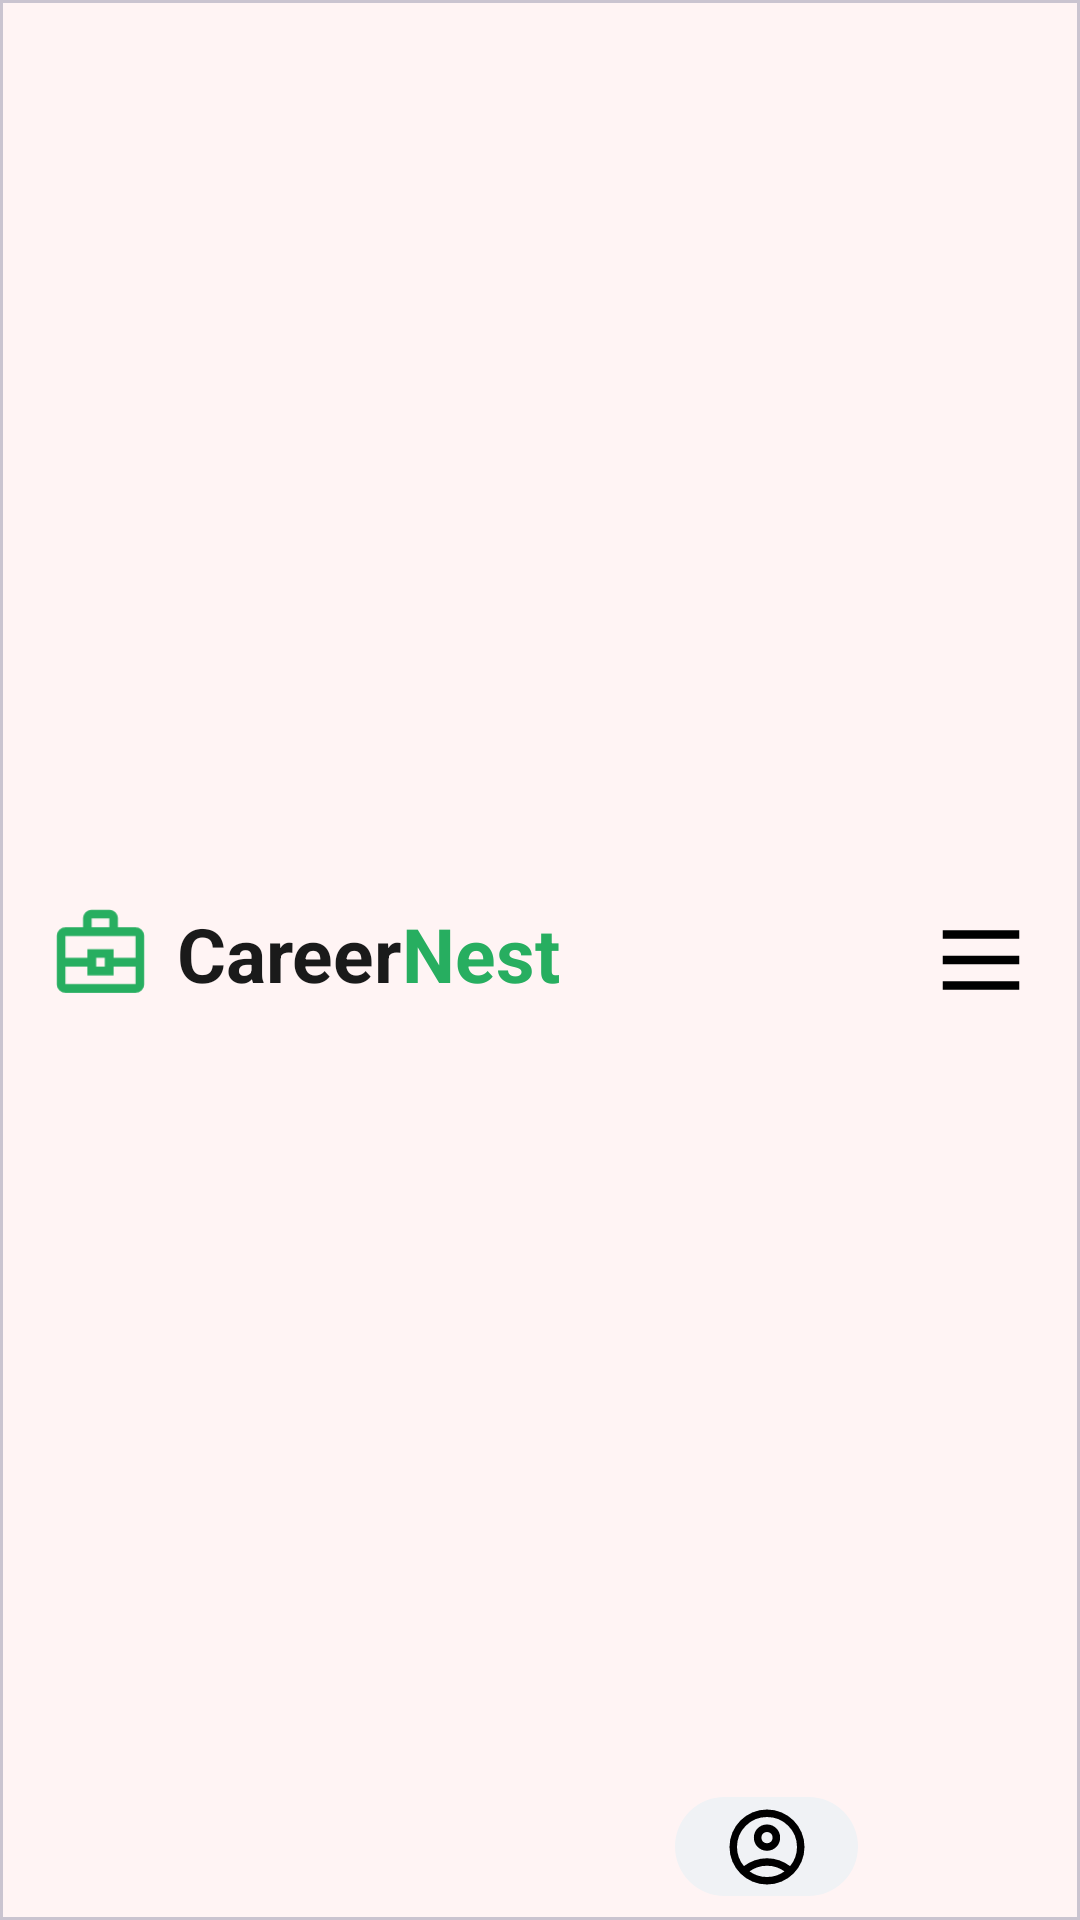

Reconstruct the res/layout file that produces this screen, plus the resources it refers to.
<!-- AndroidManifest.xml: application theme Theme.CareerNestR -->
<!-- res/layout/layout_header_top.xml -->
<?xml version="1.0" encoding="utf-8"?>
<com.google.android.material.card.MaterialCardView
    xmlns:android="http://schemas.android.com/apk/res/android"
    xmlns:app="http://schemas.android.com/apk/res-auto"
    xmlns:tools="http://schemas.android.com/tools"
    android:layout_width="match_parent"
    android:layout_height="wrap_content"
    app:cardBackgroundColor="#FFF4F4"
    app:cardElevation="8dp"
    app:cardCornerRadius="0dp"
    android:layout_gravity="top">

    <androidx.constraintlayout.widget.ConstraintLayout
        android:layout_width="match_parent"
        android:layout_height="match_parent"
        android:paddingHorizontal="16dp">

        <ImageView
            android:id="@+id/logo_icon"
            android:layout_width="35dp"
            android:layout_height="35dp"
            android:layout_marginTop="-5dp"
            android:src="@drawable/ic_briefcase"
            app:layout_constraintBottom_toBottomOf="parent"
            app:layout_constraintStart_toStartOf="parent"
            app:layout_constraintTop_toTopOf="parent"
            app:tint="#27AE60" />

        <LinearLayout
            android:id="@+id/brand_name_layout"
            android:layout_width="wrap_content"
            android:layout_height="wrap_content"
            android:layout_marginStart="8dp"
            android:orientation="horizontal"
            app:layout_constraintBottom_toBottomOf="parent"
            app:layout_constraintStart_toEndOf="@id/logo_icon"
            app:layout_constraintTop_toTopOf="parent">

            <TextView
                android:layout_width="wrap_content"
                android:layout_height="wrap_content"
                android:text="Career"
                android:layout_marginTop="-5dp"
                android:textColor="#1A1A1A"
                android:textSize="25sp"
                android:textStyle="bold" />

            <TextView
                android:layout_width="wrap_content"
                android:layout_height="wrap_content"
                android:text="Nest"
                android:layout_marginTop="-5dp"
                android:textColor="#27AE60"
                android:textSize="25sp"
                android:textStyle="bold" />
        </LinearLayout>

        <com.google.android.material.imageview.ShapeableImageView
            android:id="@+id/profile_image"
            android:layout_width="77dp"
            android:layout_height="49dp"
            android:layout_marginEnd="16dp"
            android:background="#F0F2F5"
            android:padding="8dp"
            android:scaleType="centerInside"
            android:src="@drawable/ic_brain"
            app:layout_constraintBottom_toBottomOf="parent"
            app:layout_constraintEnd_toStartOf="@id/menu_icon"
            app:layout_constraintTop_toTopOf="parent"
            app:layout_constraintVertical_bias="1.0"
            app:shapeAppearanceOverlay="@style/CircleImage" />

        <ImageView
            android:id="@+id/menu_icon"
            android:layout_width="34dp"
            android:layout_height="38dp"
            android:src="@drawable/ic_menu"
            app:layout_constraintBottom_toBottomOf="parent"
            app:layout_constraintEnd_toEndOf="parent"
            app:layout_constraintTop_toTopOf="parent" />

    </androidx.constraintlayout.widget.ConstraintLayout>
</com.google.android.material.card.MaterialCardView>
<!-- resources referenced by this layout -->
<resources>
  <!-- drawable ic_brain (drawable) -->
  <vector xmlns:android="http://schemas.android.com/apk/res/android" android:height="30dp" android:tint="#000000" android:viewportHeight="960" android:viewportWidth="960" android:width="30dp">
        
      <path android:fillColor="@android:color/white" android:pathData="M234,684Q285,645 348,622.5Q411,600 480,600Q549,600 612,622.5Q675,645 726,684Q761,643 780.5,591Q800,539 800,480Q800,347 706.5,253.5Q613,160 480,160Q347,160 253.5,253.5Q160,347 160,480Q160,539 179.5,591Q199,643 234,684ZM380.5,479.5Q340,439 340,380Q340,321 380.5,280.5Q421,240 480,240Q539,240 579.5,280.5Q620,321 620,380Q620,439 579.5,479.5Q539,520 480,520Q421,520 380.5,479.5ZM480,880Q397,880 324,848.5Q251,817 197,763Q143,709 111.5,636Q80,563 80,480Q80,397 111.5,324Q143,251 197,197Q251,143 324,111.5Q397,80 480,80Q563,80 636,111.5Q709,143 763,197Q817,251 848.5,324Q880,397 880,480Q880,563 848.5,636Q817,709 763,763Q709,817 636,848.5Q563,880 480,880ZM580,784.5Q627,769 666,740Q627,711 580,695.5Q533,680 480,680Q427,680 380,695.5Q333,711 294,740Q333,769 380,784.5Q427,800 480,800Q533,800 580,784.5ZM523,423Q540,406 540,380Q540,354 523,337Q506,320 480,320Q454,320 437,337Q420,354 420,380Q420,406 437,423Q454,440 480,440Q506,440 523,423ZM480,380Q480,380 480,380Q480,380 480,380Q480,380 480,380Q480,380 480,380Q480,380 480,380Q480,380 480,380Q480,380 480,380Q480,380 480,380ZM480,740Q480,740 480,740Q480,740 480,740Q480,740 480,740Q480,740 480,740Q480,740 480,740Q480,740 480,740Q480,740 480,740Q480,740 480,740Z"/>
      
  </vector>
  <!-- drawable ic_briefcase (drawable) -->
  <vector xmlns:android="http://schemas.android.com/apk/res/android" android:height="27dp" android:tint="#000000" android:viewportHeight="960" android:viewportWidth="960" android:width="27dp">
        
      <path android:fillColor="@android:color/white" android:pathData="M160,840Q127,840 103.5,816.5Q80,793 80,760L80,320Q80,287 103.5,263.5Q127,240 160,240L320,240L320,160Q320,127 343.5,103.5Q367,80 400,80L560,80Q593,80 616.5,103.5Q640,127 640,160L640,240L800,240Q833,240 856.5,263.5Q880,287 880,320L880,760Q880,793 856.5,816.5Q833,840 800,840L160,840ZM400,240L560,240L560,160Q560,160 560,160Q560,160 560,160L400,160Q400,160 400,160Q400,160 400,160L400,240ZM800,600L600,600L600,680L360,680L360,600L160,600L160,760Q160,760 160,760Q160,760 160,760L800,760Q800,760 800,760Q800,760 800,760L800,600ZM440,600L520,600L520,520L440,520L440,600ZM160,520L360,520L360,440L600,440L600,520L800,520L800,320Q800,320 800,320Q800,320 800,320L160,320Q160,320 160,320Q160,320 160,320L160,520ZM480,560L480,560L480,560L480,560L480,560L480,560Q480,560 480,560Q480,560 480,560L480,560Q480,560 480,560Q480,560 480,560L480,560L480,560L480,560L480,560L480,560Q480,560 480,560Q480,560 480,560L480,560Q480,560 480,560Q480,560 480,560Z"/>
      
  </vector>
  <!-- drawable ic_menu (drawable) -->
  <vector xmlns:android="http://schemas.android.com/apk/res/android" android:height="27dp" android:tint="#000000" android:viewportHeight="960" android:viewportWidth="960" android:width="27dp">
        
      <path android:fillColor="@android:color/white" android:pathData="M120,280L120,200L840,200L840,280L120,280ZM120,760L120,680L840,680L840,760L120,760ZM120,520L120,440L840,440L840,520L120,520Z"/>
      
  </vector>
  <style name="CircleImage" parent="ShapeAppearance.Material3.SmallComponent">
          <item name="cornerSize">50%</item>
      </style>
  <style name="Theme.CareerNestR" parent="Base.Theme.CareerNestR" />
  <style name="Base.Theme.CareerNestR" parent="Theme.Material3.DayNight.NoActionBar">
      </style>
</resources>
